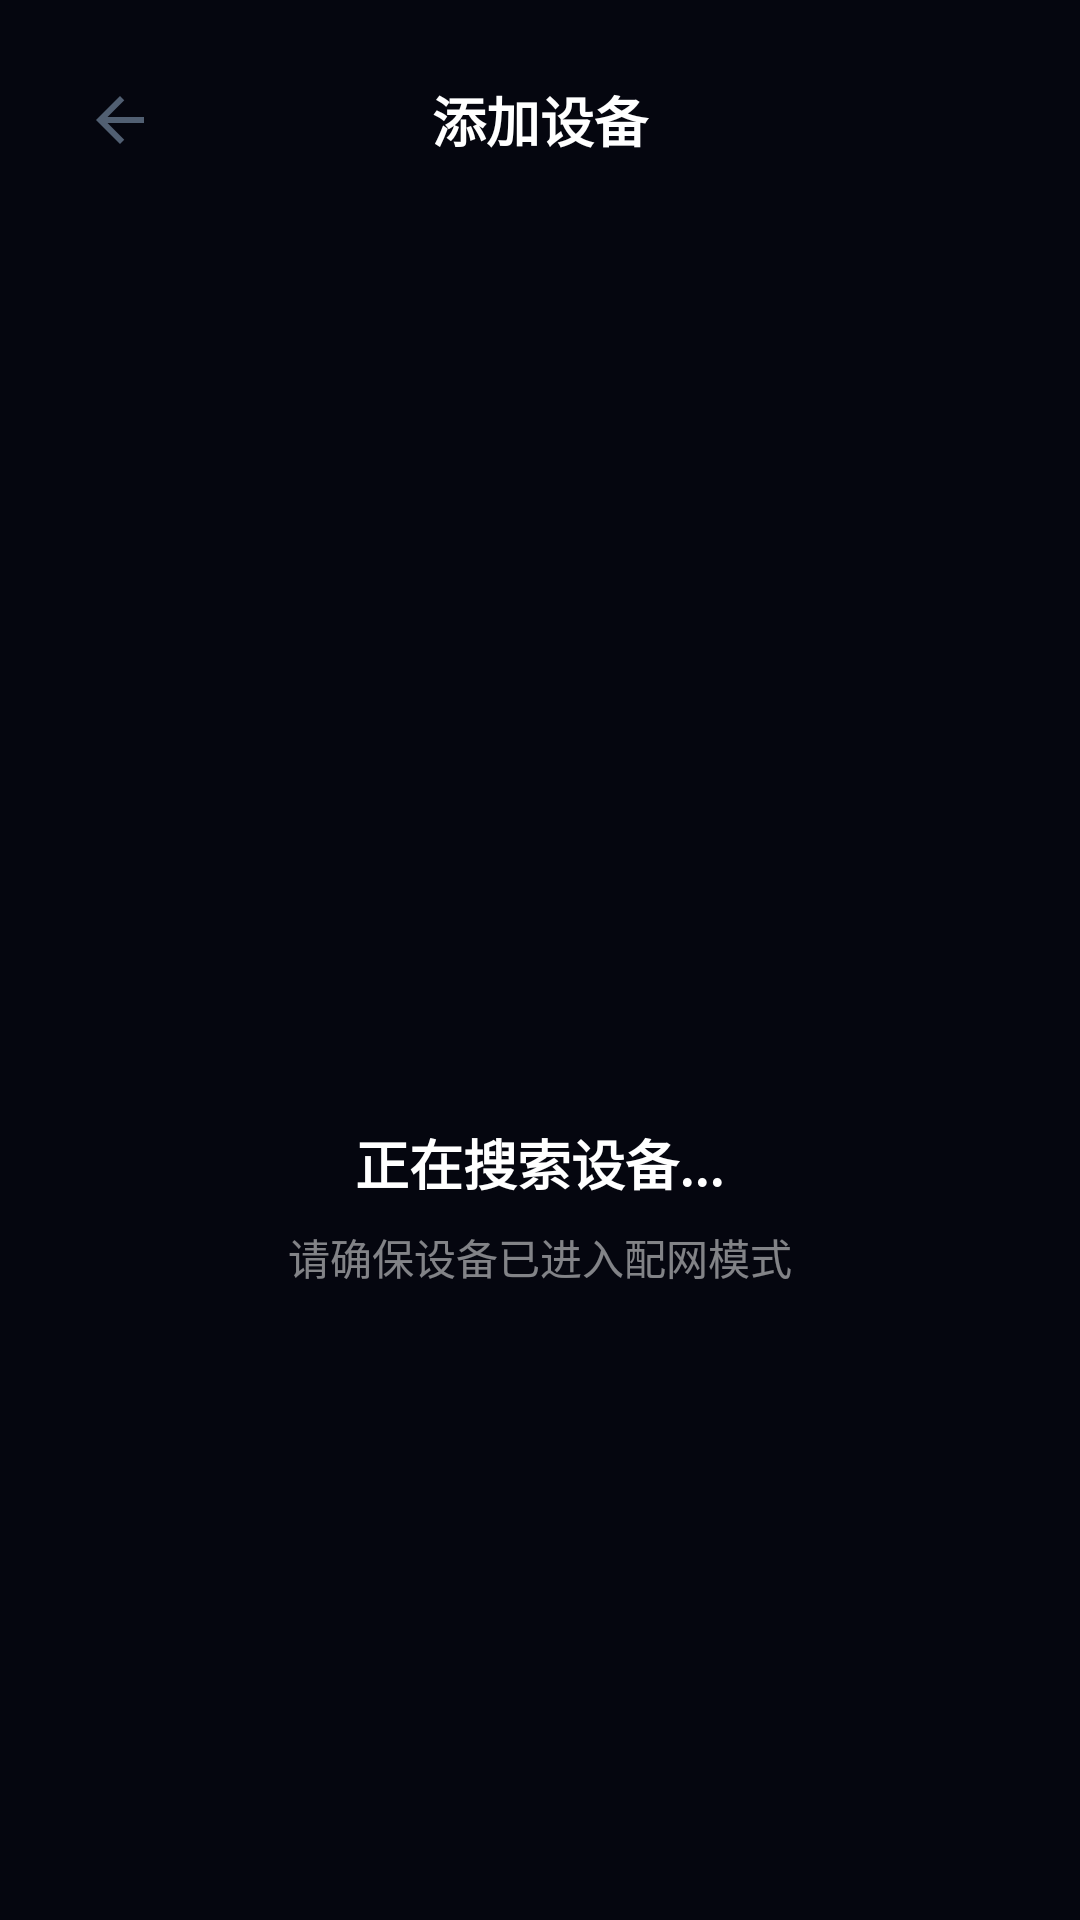

Android layout source for this screen:
<!-- AndroidManifest.xml: application theme Theme.Iot -->
<!-- res/layout/activity_ble_search.xml -->
<?xml version="1.0" encoding="utf-8"?>
<androidx.constraintlayout.widget.ConstraintLayout
    xmlns:android="http://schemas.android.com/apk/res/android"
    xmlns:app="http://schemas.android.com/apk/res-auto"
    android:layout_width="match_parent"
    android:layout_height="match_parent"
    android:background="#05060F">

    
    <LinearLayout
        android:id="@+id/header"
        android:layout_width="match_parent"
        android:layout_height="wrap_content"
        android:orientation="horizontal"
        android:gravity="center_vertical"
        android:padding="20dp"
        app:layout_constraintTop_toTopOf="parent">

        <ImageView
            android:id="@+id/iv_back"
            android:layout_width="40dp"
            android:layout_height="40dp"
            android:padding="8dp"
            android:src="@drawable/icon_arrow_back"
            android:alpha="0.8" />

        <TextView
            android:layout_width="0dp"
            android:layout_height="wrap_content"
            android:layout_weight="1"
            android:text="添加设备"
            android:textColor="#FFFFFF"
            android:textSize="18sp"
            android:textStyle="bold"
            android:gravity="center" />

        <View
            android:layout_width="40dp"
            android:layout_height="40dp" />
    </LinearLayout>

    
    <FrameLayout
        android:id="@+id/fl_container"
        android:layout_width="match_parent"
        android:layout_height="0dp"
        app:layout_constraintTop_toBottomOf="@id/header"
        app:layout_constraintBottom_toBottomOf="parent">

        
        <LinearLayout
            android:id="@+id/ll_searching"
            android:layout_width="match_parent"
            android:layout_height="match_parent"
            android:orientation="vertical"
            android:gravity="center"
            android:padding="40dp">

            <ProgressBar
                android:layout_width="60dp"
                android:layout_height="60dp"
                android:indeterminateTint="#39FF14" />

            <TextView
                android:layout_width="wrap_content"
                android:layout_height="wrap_content"
                android:layout_marginTop="24dp"
                android:text="正在搜索设备..."
                android:textColor="#FFFFFF"
                android:textSize="18sp"
                android:textStyle="bold" />

            <TextView
                android:layout_width="wrap_content"
                android:layout_height="wrap_content"
                android:layout_marginTop="8dp"
                android:text="请确保设备已进入配网模式"
                android:textColor="#80FFFFFF"
                android:textSize="14sp" />
        </LinearLayout>

        
        <LinearLayout
            android:id="@+id/ll_empty"
            android:layout_width="match_parent"
            android:layout_height="match_parent"
            android:orientation="vertical"
            android:gravity="center"
            android:padding="40dp"
            android:visibility="gone">

            <ImageView
                android:layout_width="80dp"
                android:layout_height="80dp"
                android:src="@drawable/icon_search"
                android:alpha="0.3" />

            <TextView
                android:layout_width="wrap_content"
                android:layout_height="wrap_content"
                android:layout_marginTop="24dp"
                android:text="未找到设备"
                android:textColor="#FFFFFF"
                android:textSize="18sp"
                android:textStyle="bold" />

            <TextView
                android:layout_width="wrap_content"
                android:layout_height="wrap_content"
                android:layout_marginTop="8dp"
                android:text="请检查设备是否已开启并进入配网模式"
                android:textColor="#80FFFFFF"
                android:textSize="14sp" />

            <androidx.appcompat.widget.AppCompatButton
                android:id="@+id/btn_retry"
                android:layout_width="match_parent"
                android:layout_height="52dp"
                android:layout_marginTop="40dp"
                android:background="@drawable/bg_button_primary"
                android:text="重新搜索"
                android:textColor="#FFFFFF"
                android:textSize="16sp" />
        </LinearLayout>

        
        <LinearLayout
            android:id="@+id/ll_device_list"
            android:layout_width="match_parent"
            android:layout_height="match_parent"
            android:orientation="vertical"
            android:visibility="gone"
            android:padding="16dp">

            <TextView
                android:layout_width="wrap_content"
                android:layout_height="wrap_content"
                android:text="发现以下设备"
                android:textColor="#FFFFFF"
                android:textSize="16sp"
                android:textStyle="bold" />

            <androidx.recyclerview.widget.RecyclerView
                android:id="@+id/rv_ble_devices"
                android:layout_width="match_parent"
                android:layout_height="0dp"
                android:layout_weight="1"
                android:layout_marginTop="16dp" />

            <androidx.appcompat.widget.AppCompatButton
                android:id="@+id/btn_connect"
                android:layout_width="match_parent"
                android:layout_height="52dp"
                android:layout_marginTop="16dp"
                android:background="@drawable/bg_button_primary"
                android:text="连接选中设备"
                android:textColor="#FFFFFF"
                android:textSize="16sp" />
        </LinearLayout>

        
        <LinearLayout
            android:id="@+id/ll_connecting"
            android:layout_width="match_parent"
            android:layout_height="match_parent"
            android:orientation="vertical"
            android:gravity="center"
            android:padding="40dp"
            android:visibility="gone">

            <ProgressBar
                android:layout_width="60dp"
                android:layout_height="60dp"
                android:indeterminateTint="#39FF14" />

            <TextView
                android:id="@+id/tv_connecting_status"
                android:layout_width="wrap_content"
                android:layout_height="wrap_content"
                android:layout_marginTop="24dp"
                android:text="正在连接设备...\n建立 BLE 连接"
                android:textColor="#FFFFFF"
                android:textSize="18sp"
                android:textStyle="bold"
                android:gravity="center" />
        </LinearLayout>

    </FrameLayout>

</androidx.constraintlayout.widget.ConstraintLayout>
<!-- resources referenced by this layout -->
<resources>
  <!-- drawable bg_button_primary (drawable) -->
  <?xml version="1.0" encoding="utf-8"?>
  <shape xmlns:android="http://schemas.android.com/apk/res/android">
      <gradient
          android:startColor="@color/blue_text"
          android:endColor="@color/fab_pressed"
          android:angle="270" />
      <corners android:radius="8dp" />
  </shape>
  <!-- drawable icon_arrow_back (drawable) -->
  <vector xmlns:android="http://schemas.android.com/apk/res/android"
      android:width="24dp"
      android:height="24dp"
      android:viewportWidth="24"
      android:viewportHeight="24"
      android:tint="#64748B">
      <path
          android:fillColor="#FF000000"
          android:pathData="M20,11H7.83l5.59,-5.59L12,4l-8,8l8,8l1.41,-1.41L7.83,13H20v-2z"/>
  </vector>
  <!-- drawable icon_search (drawable) -->
  <vector xmlns:android="http://schemas.android.com/apk/res/android"
      android:width="24dp"
      android:height="24dp"
      android:viewportWidth="24"
      android:viewportHeight="24"
      android:tint="#94A3B8">
      <path
          android:fillColor="#FF000000"
          android:pathData="M15.5,14h-0.79l-0.28,-0.27C15.41,12.59 16,11.11 16,9.5 16,5.91 13.09,3 9.5,3S3,5.91 3,9.5 5.91,16 9.5,16c1.61,0 3.09,-0.59 4.23,-1.57l0.27,0.28v0.79l5,4.99L20.49,19l-4.99,-5zM9.5,14C7.01,14 5,11.99 5,9.5S7.01,5 9.5,5 14,7.01 14,9.5 11.99,14 9.5,14z"/>
  </vector>
  <style name="Theme.Iot" parent="Base.Theme.Iot" />
  <color name="blue_text">#2563EB</color>
  <color name="fab_pressed">#1D4ED8</color>
  <style name="Base.Theme.Iot" parent="Theme.Material3.DayNight.NoActionBar">
          
          
      </style>
</resources>
